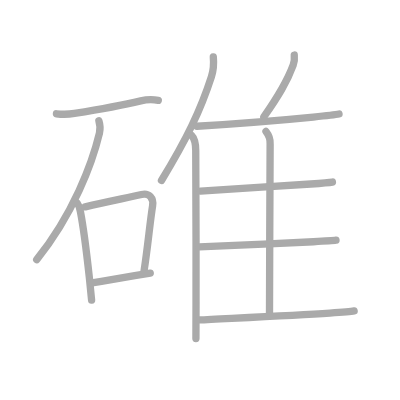
t = 0.00 s
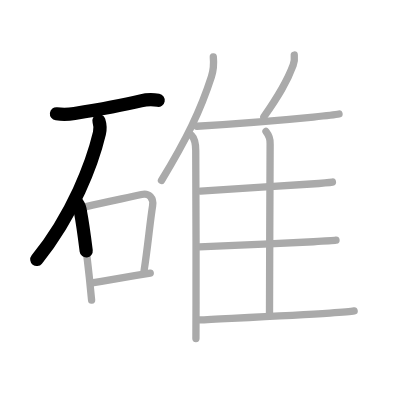
t = 2.50 s
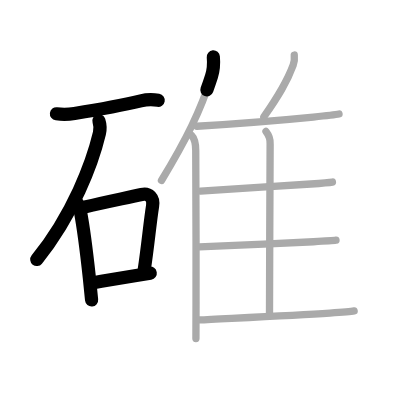
t = 5.25 s
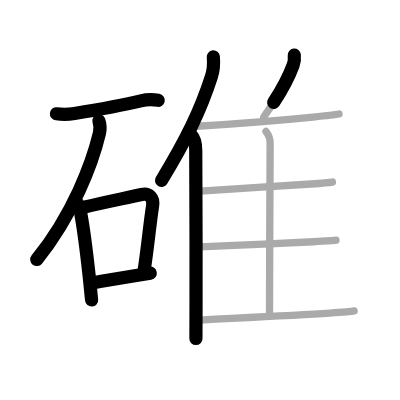
t = 7.75 s
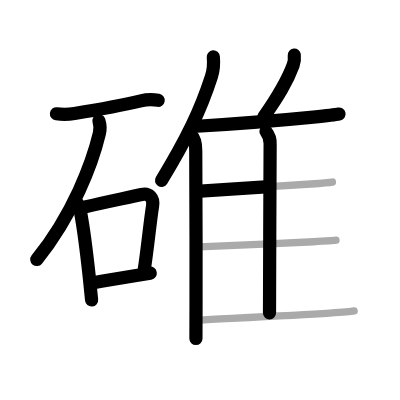
t = 10.50 s
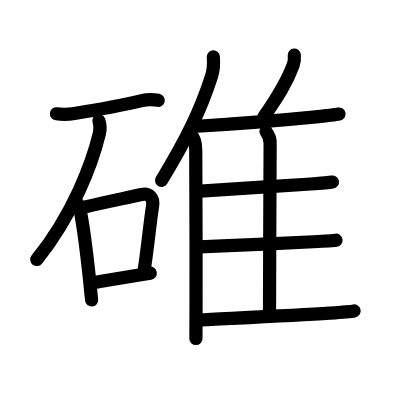
t = 13.00 s

The animated SVG that drew these frames (rendered in a browser with its animation timeline set to each time). Animation: 13 SMIL elements (animate=13); one cycle of 13.00 s.

<?xml version="1.0" standalone="no"?>
<!DOCTYPE svg PUBLIC "-//W3C//DTD SVG 1.1//EN"   "http://www.w3.org/Graphics/SVG/1.1/DTD/svg11.dtd">
<svg width="400px" height="400px"  version="1.1" xmlns="http://www.w3.org/2000/svg">
  <defs>
    <marker id="Triangle" viewBox="0 0 10 10" refX="0" refY="5" markerUnits="strokeWidth" markerWidth="3" style="stroke-opacity:0%;fill:#aaaaaa;" markerHeight="2" orient="auto">
      <path d="M 0 0 L 10 5 L 0 10 z" />
    </marker>
    
    <marker id="Arrow" viewBox="0 0 10 10" refX="5" refY="5" markerUnits="strokeWidth" markerWidth="1.8" style="stroke-opacity:0%;fill:#770000;" markerHeight="2" orient="auto">
      <path d="M 0 4 L 6 4 L 4 1 L 10 5 L 4 9 L 6 6 L 0 6 z" />
        <circle cx="5" cy="5" r="5" />
      </marker>
    
    <marker id="TriangleRed" viewBox="0 0 10 10" refX="0" refY="5" markerUnits="strokeWidth" markerWidth="3" style="stroke-opacity:0%;fill:#CC0000;" markerHeight="2" orient="auto">
      <path d="M 0 0 L 10 5 L 0 10 z" />
    </marker>
    
    <marker id="ArrowRed" viewBox="0 0 10 10" refX="5" refY="5" markerUnits="strokeWidth" markerWidth="1.8" style="stroke-opacity:0%;fill:#CC0000;" markerHeight="2" orient="auto">
      <path d="M 0 4 L 6 4 L 4 1 L 10 5 L 4 9 L 6 6 L 0 6 z" />
        <circle cx="5" cy="5" r="5" />
      </marker>
    
  </defs>
  
  <path style="fill:#ffffff; fill-opacity:100%; fill-rule:evenodd; stroke-width:0;" d="M 0 0 L 400px 0 L 400px 400px L 0 400px L 0 0" />

  <g transform="scale(3.6697247706422 3.6697247706422)">
<path style="fill:none; fill-opacity:0%; fill-rule:evenodd; stroke:#aaaaaa; stroke-opacity:100%; stroke-width: 1.5pt; stroke-linejoin:round; stroke-linecap:round;" d="M15.38 31.01c1.65 0.2 3.29 0.17 4.91-0.09c6.94-1.13 11.54-1.9 18.07-3.44c1.58-0.37 3.18-0.42 4.78-0.14"></path>
<path style="fill:none; fill-opacity:0%; fill-rule:evenodd; stroke:#aaaaaa; stroke-opacity:100%; stroke-width: 1.5pt; stroke-linejoin:round; stroke-linecap:round;" d="M26.95 32.93c0.28 0.89 0.45 2.08 0.15 3.35c-1.96 8.23-7.17 22.14-17.1 34.47"></path>
<path style="fill:none; fill-opacity:0%; fill-rule:evenodd; stroke:#aaaaaa; stroke-opacity:100%; stroke-width: 1.5pt; stroke-linejoin:round; stroke-linecap:round;" d="M21 55.29c0.54 0.73 0.84 1.54 0.92 2.43c0.73 3.8 1.72 11.45 2.43 17.96c0.24 2.22 0.45 4.32 0.61 6.08"></path>
<path style="fill:none; fill-opacity:0%; fill-rule:evenodd; stroke:#aaaaaa; stroke-opacity:100%; stroke-width: 1.5pt; stroke-linejoin:round; stroke-linecap:round;" d="M23.23 56.37c5.85-1.4 10.95-2.38 15.35-3.38c2.04-0.47 3.34 0.96 3 3.12c-0.77 4.86-1.28 11.01-2.33 17.74"></path>
<path style="fill:none; fill-opacity:0%; fill-rule:evenodd; stroke:#aaaaaa; stroke-opacity:100%; stroke-width: 1.5pt; stroke-linejoin:round; stroke-linecap:round;" d="M25.09 77.09c3.76-0.64 7.28-1.23 11.62-1.95c1.32-0.22 2.72-0.45 4.23-0.69"></path>
<path style="fill:none; fill-opacity:0%; fill-rule:evenodd; stroke:#aaaaaa; stroke-opacity:100%; stroke-width: 1.5pt; stroke-linejoin:round; stroke-linecap:round;" d="M58.13 15.5c0.15 1.69-0.04 3.91-0.51 5.36C54.64 30.1 50.85 37.93 44 49.18"></path>
<path style="fill:none; fill-opacity:0%; fill-rule:evenodd; stroke:#aaaaaa; stroke-opacity:100%; stroke-width: 1.5pt; stroke-linejoin:round; stroke-linecap:round;" d="M52.19 36.9c0.73 0.73 1.15 2.45 1.15 4.16c0 8.95 0.14 28.09 0.08 41.14c-0.02 4.62-0.03 8.27-0.03 10.05"></path>
<path style="fill:none; fill-opacity:0%; fill-rule:evenodd; stroke:#aaaaaa; stroke-opacity:100%; stroke-width: 1.5pt; stroke-linejoin:round; stroke-linecap:round;" d="M80.19 15c0.09 0.86-0.02 2-0.3 2.74c-1.75 4.72-3.98 8.37-8 14.12"></path>
<path style="fill:none; fill-opacity:0%; fill-rule:evenodd; stroke:#aaaaaa; stroke-opacity:100%; stroke-width: 1.5pt; stroke-linejoin:round; stroke-linecap:round;" d="M53.66 34.41c7.36-0.47 23.03-1.65 31.71-2.51c3.5-0.35 6.11-0.65 7.01-0.83"></path>
<path style="fill:none; fill-opacity:0%; fill-rule:evenodd; stroke:#aaaaaa; stroke-opacity:100%; stroke-width: 1.5pt; stroke-linejoin:round; stroke-linecap:round;" d="M72.48 35.83c0.83 1.05 1.21 2.19 1.13 3.42c-0.01 8.51-0.17 33.89-0.17 46.05"></path>
<path style="fill:none; fill-opacity:0%; fill-rule:evenodd; stroke:#aaaaaa; stroke-opacity:100%; stroke-width: 1.5pt; stroke-linejoin:round; stroke-linecap:round;" d="M54.64 52.07c6.33-0.45 21.49-1.31 30.06-1.93c2.96-0.21 5.13-0.4 5.89-0.53"></path>
<path style="fill:none; fill-opacity:0%; fill-rule:evenodd; stroke:#aaaaaa; stroke-opacity:100%; stroke-width: 1.5pt; stroke-linejoin:round; stroke-linecap:round;" d="M54.3 67.29c6.15-0.31 22.08-0.94 31.1-1.42c3.09-0.17 5.37-0.31 6.16-0.42"></path>
<path style="fill:none; fill-opacity:0%; fill-rule:evenodd; stroke:#aaaaaa; stroke-opacity:100%; stroke-width: 1.5pt; stroke-linejoin:round; stroke-linecap:round;" d="M54.3 87.18c6.92-0.37 25.43-1.21 35.58-1.87c3.38-0.22 5.83-0.42 6.62-0.58"></path>

<path style="fill:none; fill-opacity:0%; fill-rule:evenodd; stroke:#000000; stroke-opacity:100%; stroke-width: 2.7pt; stroke-linejoin:round; stroke-linecap:round;" d="M15.38 31.01c1.65 0.2 3.29 0.17 4.91-0.09c6.94-1.13 11.54-1.9 18.07-3.44c1.58-0.37 3.18-0.42 4.78-0.14" pathLength="100" stroke-dashoffset="100" stroke-dasharray="100 105"><animate id="dashAnim1" attributeName="stroke-dashoffset" from="100" to="0" dur="1s" calcMode="linear" fill="freeze"/></path>
<path style="fill:none; fill-opacity:0%; fill-rule:evenodd; stroke:#000000; stroke-opacity:100%; stroke-width: 2.7pt; stroke-linejoin:round; stroke-linecap:round;" d="M26.95 32.93c0.28 0.89 0.45 2.08 0.15 3.35c-1.96 8.23-7.17 22.14-17.1 34.47" pathLength="100" stroke-dashoffset="100" stroke-dasharray="100 105"><animate id="dashAnim2" attributeName="stroke-dashoffset" from="100" to="0" dur="1s" calcMode="linear" begin="dashAnim1.end" fill="freeze"/></path>
<path style="fill:none; fill-opacity:0%; fill-rule:evenodd; stroke:#000000; stroke-opacity:100%; stroke-width: 2.7pt; stroke-linejoin:round; stroke-linecap:round;" d="M21 55.29c0.54 0.73 0.84 1.54 0.92 2.43c0.73 3.8 1.72 11.45 2.43 17.96c0.24 2.22 0.45 4.32 0.61 6.08" pathLength="100" stroke-dashoffset="100" stroke-dasharray="100 105"><animate id="dashAnim3" attributeName="stroke-dashoffset" from="100" to="0" dur="1s" calcMode="linear" begin="dashAnim2.end" fill="freeze"/></path>
<path style="fill:none; fill-opacity:0%; fill-rule:evenodd; stroke:#000000; stroke-opacity:100%; stroke-width: 2.7pt; stroke-linejoin:round; stroke-linecap:round;" d="M23.23 56.37c5.85-1.4 10.95-2.38 15.35-3.38c2.04-0.47 3.34 0.96 3 3.12c-0.77 4.86-1.28 11.01-2.33 17.74" pathLength="100" stroke-dashoffset="100" stroke-dasharray="100 105"><animate id="dashAnim4" attributeName="stroke-dashoffset" from="100" to="0" dur="1s" calcMode="linear" begin="dashAnim3.end" fill="freeze"/></path>
<path style="fill:none; fill-opacity:0%; fill-rule:evenodd; stroke:#000000; stroke-opacity:100%; stroke-width: 2.7pt; stroke-linejoin:round; stroke-linecap:round;" d="M25.09 77.09c3.76-0.64 7.28-1.23 11.62-1.95c1.32-0.22 2.72-0.45 4.23-0.69" pathLength="100" stroke-dashoffset="100" stroke-dasharray="100 105"><animate id="dashAnim5" attributeName="stroke-dashoffset" from="100" to="0" dur="1s" calcMode="linear" begin="dashAnim4.end" fill="freeze"/></path>
<path style="fill:none; fill-opacity:0%; fill-rule:evenodd; stroke:#000000; stroke-opacity:100%; stroke-width: 2.7pt; stroke-linejoin:round; stroke-linecap:round;" d="M58.13 15.5c0.15 1.69-0.04 3.91-0.51 5.36C54.64 30.1 50.85 37.93 44 49.18" pathLength="100" stroke-dashoffset="100" stroke-dasharray="100 105"><animate id="dashAnim6" attributeName="stroke-dashoffset" from="100" to="0" dur="1s" calcMode="linear" begin="dashAnim5.end" fill="freeze"/></path>
<path style="fill:none; fill-opacity:0%; fill-rule:evenodd; stroke:#000000; stroke-opacity:100%; stroke-width: 2.7pt; stroke-linejoin:round; stroke-linecap:round;" d="M52.19 36.9c0.73 0.73 1.15 2.45 1.15 4.16c0 8.95 0.14 28.09 0.08 41.14c-0.02 4.62-0.03 8.27-0.03 10.05" pathLength="100" stroke-dashoffset="100" stroke-dasharray="100 105"><animate id="dashAnim7" attributeName="stroke-dashoffset" from="100" to="0" dur="1s" calcMode="linear" begin="dashAnim6.end" fill="freeze"/></path>
<path style="fill:none; fill-opacity:0%; fill-rule:evenodd; stroke:#000000; stroke-opacity:100%; stroke-width: 2.7pt; stroke-linejoin:round; stroke-linecap:round;" d="M80.19 15c0.09 0.86-0.02 2-0.3 2.74c-1.75 4.72-3.98 8.37-8 14.12" pathLength="100" stroke-dashoffset="100" stroke-dasharray="100 105"><animate id="dashAnim8" attributeName="stroke-dashoffset" from="100" to="0" dur="1s" calcMode="linear" begin="dashAnim7.end" fill="freeze"/></path>
<path style="fill:none; fill-opacity:0%; fill-rule:evenodd; stroke:#000000; stroke-opacity:100%; stroke-width: 2.7pt; stroke-linejoin:round; stroke-linecap:round;" d="M53.66 34.41c7.36-0.47 23.03-1.65 31.71-2.51c3.5-0.35 6.11-0.65 7.01-0.83" pathLength="100" stroke-dashoffset="100" stroke-dasharray="100 105"><animate id="dashAnim9" attributeName="stroke-dashoffset" from="100" to="0" dur="1s" calcMode="linear" begin="dashAnim8.end" fill="freeze"/></path>
<path style="fill:none; fill-opacity:0%; fill-rule:evenodd; stroke:#000000; stroke-opacity:100%; stroke-width: 2.7pt; stroke-linejoin:round; stroke-linecap:round;" d="M72.48 35.83c0.83 1.05 1.21 2.19 1.13 3.42c-0.01 8.51-0.17 33.89-0.17 46.05" pathLength="100" stroke-dashoffset="100" stroke-dasharray="100 105"><animate id="dashAnim10" attributeName="stroke-dashoffset" from="100" to="0" dur="1s" calcMode="linear" begin="dashAnim9.end" fill="freeze"/></path>
<path style="fill:none; fill-opacity:0%; fill-rule:evenodd; stroke:#000000; stroke-opacity:100%; stroke-width: 2.7pt; stroke-linejoin:round; stroke-linecap:round;" d="M54.64 52.07c6.33-0.45 21.49-1.31 30.06-1.93c2.96-0.21 5.13-0.4 5.89-0.53" pathLength="100" stroke-dashoffset="100" stroke-dasharray="100 105"><animate id="dashAnim11" attributeName="stroke-dashoffset" from="100" to="0" dur="1s" calcMode="linear" begin="dashAnim10.end" fill="freeze"/></path>
<path style="fill:none; fill-opacity:0%; fill-rule:evenodd; stroke:#000000; stroke-opacity:100%; stroke-width: 2.7pt; stroke-linejoin:round; stroke-linecap:round;" d="M54.3 67.29c6.15-0.31 22.08-0.94 31.1-1.42c3.09-0.17 5.37-0.31 6.16-0.42" pathLength="100" stroke-dashoffset="100" stroke-dasharray="100 105"><animate id="dashAnim12" attributeName="stroke-dashoffset" from="100" to="0" dur="1s" calcMode="linear" begin="dashAnim11.end" fill="freeze"/></path>
<path style="fill:none; fill-opacity:0%; fill-rule:evenodd; stroke:#000000; stroke-opacity:100%; stroke-width: 2.7pt; stroke-linejoin:round; stroke-linecap:round;" d="M54.3 87.18c6.92-0.37 25.43-1.21 35.58-1.87c3.38-0.22 5.83-0.42 6.62-0.58" pathLength="100" stroke-dashoffset="100" stroke-dasharray="100 105"><animate id="dashAnim13" attributeName="stroke-dashoffset" from="100" to="0" dur="1s" calcMode="linear" begin="dashAnim12.end" fill="freeze"/></path>

</g>

</svg>  
          
